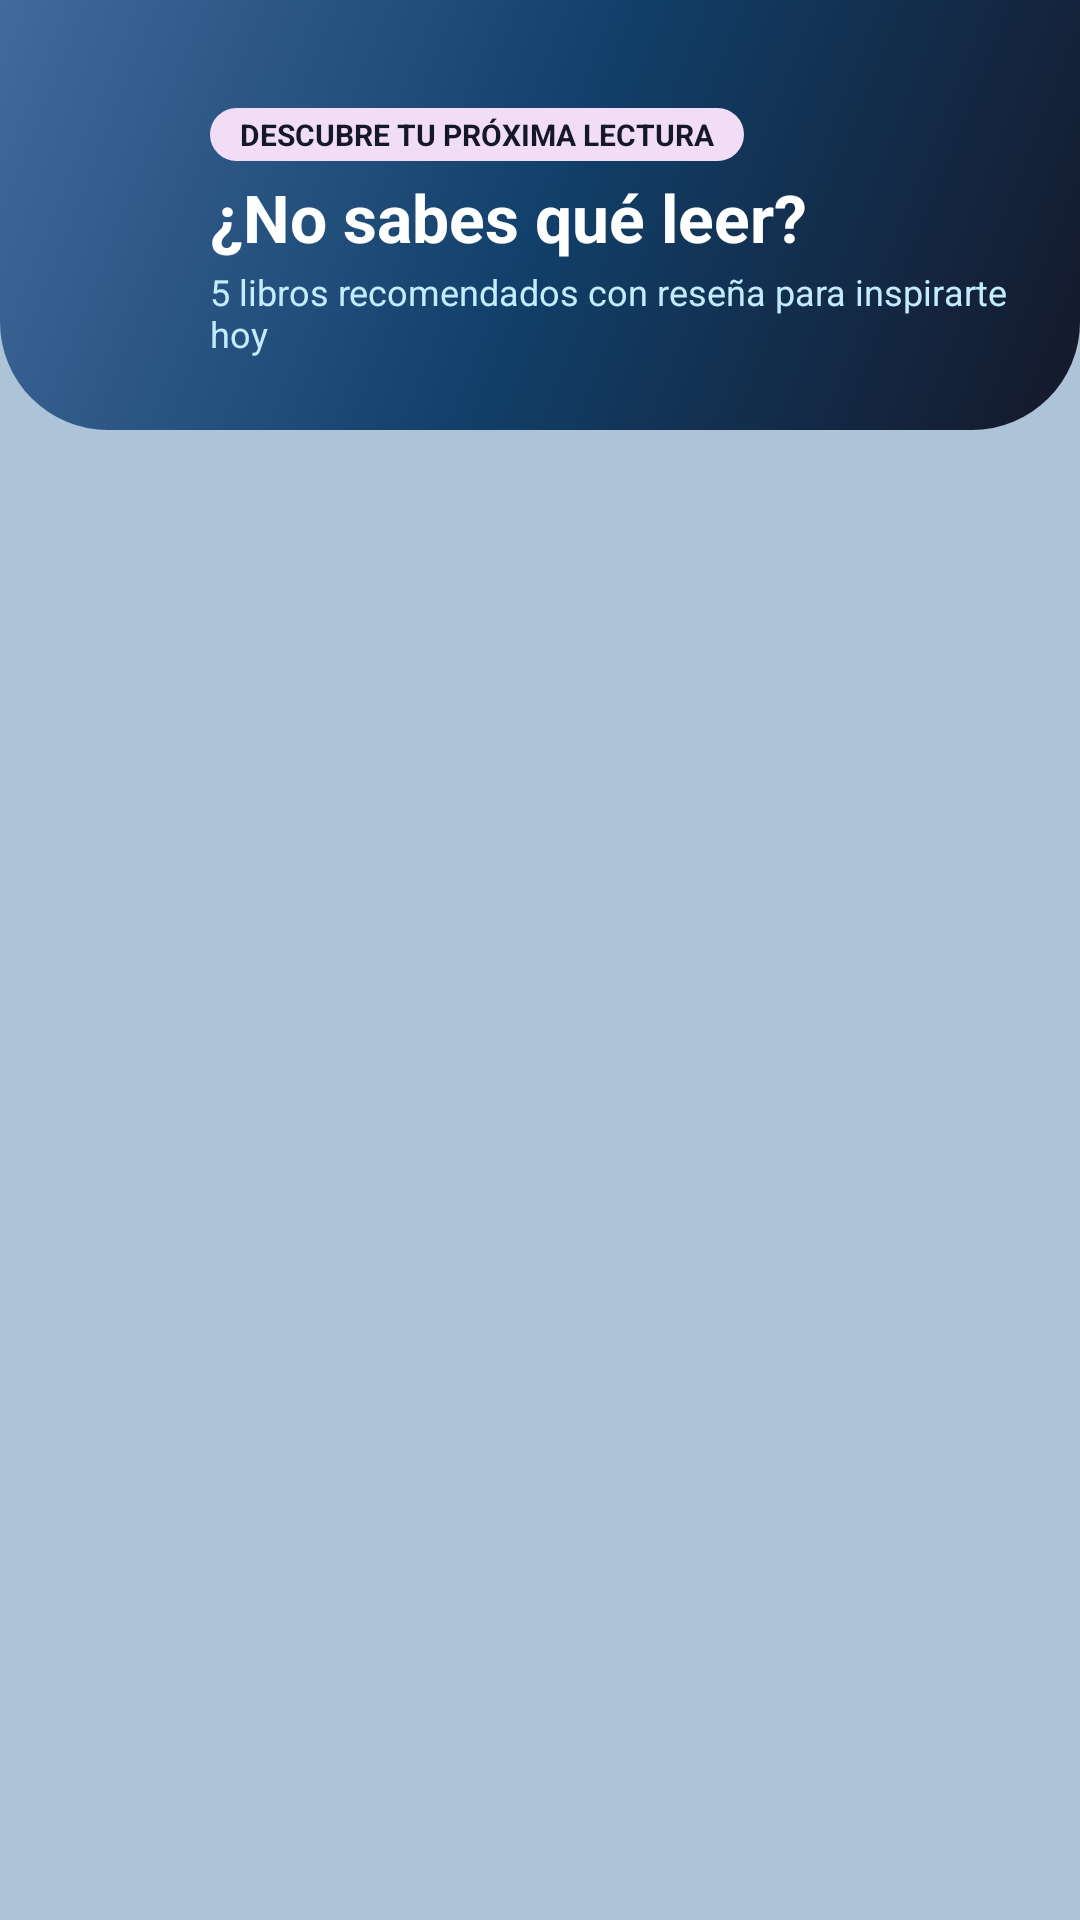

Android layout source for this screen:
<!-- AndroidManifest.xml: application theme Theme.DSMDesafio03 -->
<!-- res/layout/activity_suggestions.xml -->
<?xml version="1.0" encoding="utf-8"?>
<androidx.constraintlayout.widget.ConstraintLayout xmlns:android="http://schemas.android.com/apk/res/android"
    xmlns:app="http://schemas.android.com/apk/res-auto"
    android:layout_width="match_parent"
    android:layout_height="match_parent"
    android:background="@color/bg_sky_gray">

    
    <LinearLayout
        android:id="@+id/headerSuggestions"
        android:layout_width="0dp"
        android:layout_height="wrap_content"
        android:background="@drawable/bg_auth_header"
        android:orientation="vertical"
        android:paddingHorizontal="20dp"
        android:paddingTop="36dp"
        android:paddingBottom="24dp"
        app:layout_constraintEnd_toEndOf="parent"
        app:layout_constraintStart_toStartOf="parent"
        app:layout_constraintTop_toTopOf="parent">

        <LinearLayout
            android:layout_width="match_parent"
            android:layout_height="wrap_content"
            android:gravity="center_vertical"
            android:orientation="horizontal">

            <ImageButton
                android:id="@+id/btnBack"
                android:layout_width="42dp"
                android:layout_height="42dp"
                android:background="?attr/selectableItemBackgroundBorderless"
                android:contentDescription="Volver"
                android:src="@drawable/ic_arrow_back" />

            <LinearLayout
                android:layout_width="0dp"
                android:layout_height="wrap_content"
                android:layout_marginStart="8dp"
                android:layout_weight="1"
                android:orientation="vertical">

                <TextView
                    android:layout_width="wrap_content"
                    android:layout_height="wrap_content"
                    android:background="@drawable/bg_badge_pink"
                    android:paddingHorizontal="10dp"
                    android:paddingVertical="2dp"
                    android:text="DESCUBRE TU PRÓXIMA LECTURA"
                    android:textColor="@color/dark_night"
                    android:textSize="10sp"
                    android:textStyle="bold" />

                <TextView
                    android:layout_width="wrap_content"
                    android:layout_height="wrap_content"
                    android:layout_marginTop="4dp"
                    android:text="¿No sabes qué leer?"
                    android:textColor="@color/white"
                    android:textSize="22sp"
                    android:textStyle="bold" />

                <TextView
                    android:layout_width="wrap_content"
                    android:layout_height="wrap_content"
                    android:layout_marginTop="2dp"
                    android:text="5 libros recomendados con reseña para inspirarte hoy"
                    android:textColor="@color/ice_cyan"
                    android:textSize="12sp" />
            </LinearLayout>
        </LinearLayout>
    </LinearLayout>

    
    <androidx.recyclerview.widget.RecyclerView
        android:id="@+id/rvSuggestions"
        android:layout_width="0dp"
        android:layout_height="0dp"
        android:clipToPadding="false"
        android:paddingHorizontal="20dp"
        android:paddingTop="16dp"
        android:paddingBottom="28dp"
        app:layout_constraintBottom_toBottomOf="parent"
        app:layout_constraintEnd_toEndOf="parent"
        app:layout_constraintStart_toStartOf="parent"
        app:layout_constraintTop_toBottomOf="@id/headerSuggestions" />

</androidx.constraintlayout.widget.ConstraintLayout>
<!-- resources referenced by this layout -->
<resources>
  <color name="bg_sky_gray">#ADC3D8</color>
  <color name="dark_night">#151829</color>
  <color name="ice_cyan">#C3ECFE</color>
  <color name="white">#FFFFFFFF</color>
  <!-- drawable bg_auth_header (drawable) -->
  <?xml version="1.0" encoding="utf-8"?>
  <shape xmlns:android="http://schemas.android.com/apk/res/android"
      android:shape="rectangle">
      <gradient
          android:angle="135"
          android:startColor="@color/dark_night"
          android:centerColor="@color/deep_teal"
          android:endColor="@color/steel_blue"
          android:type="linear" />
      <corners
          android:bottomLeftRadius="36dp"
          android:bottomRightRadius="36dp" />
  </shape>
  <!-- drawable bg_badge_pink (drawable) -->
  <?xml version="1.0" encoding="utf-8"?>
  <shape xmlns:android="http://schemas.android.com/apk/res/android"
      android:shape="rectangle">
      <solid android:color="@color/pearl_pink" />
      <corners android:radius="50dp" />
  </shape>
  <style name="Theme.DSMDesafio03" parent="Base.Theme.DSMDesafio03" />
  <color name="deep_teal">#11406A</color>
  <color name="steel_blue">#426A9B</color>
  <color name="pearl_pink">#F2DDF7</color>
  <style name="Base.Theme.DSMDesafio03" parent="Theme.Material3.Light.NoActionBar">
          <item name="colorPrimary">@color/deep_teal</item>
          <item name="colorOnPrimary">@color/white</item>
          <item name="colorPrimaryContainer">@color/ice_cyan</item>
          <item name="colorOnPrimaryContainer">@color/dark_night</item>
  
          <item name="colorSecondary">@color/steel_blue</item>
          <item name="colorOnSecondary">@color/white</item>
          <item name="colorSecondaryContainer">@color/pearl_pink</item>
          <item name="colorOnSecondaryContainer">@color/dark_night</item>
  
          <item name="colorTertiary">@color/accent_turquoise</item>
          <item name="colorOnTertiary">@color/dark_night</item>
  
          <item name="android:colorBackground">@color/bg_sky_gray</item>
          <item name="colorSurface">@color/surface_card</item>
          <item name="colorOnSurface">@color/dark_night</item>
          <item name="colorSurfaceVariant">@color/surface_input</item>
          <item name="colorOnSurfaceVariant">@color/steel_blue</item>
          <item name="colorOutline">@color/warm_taupe</item>
          <item name="colorError">@color/status_error</item>
  
          <item name="android:statusBarColor">@color/dark_night</item>
          <item name="android:navigationBarColor">@color/dark_night</item>
          <item name="android:windowLightStatusBar">false</item>
      </style>
  <color name="accent_turquoise">#75CBD6</color>
  <color name="surface_card">#F4F8FC</color>
  <color name="surface_input">#EBF2F8</color>
  <color name="warm_taupe">#98847D</color>
  <color name="status_error">#C93B3B</color>
</resources>
